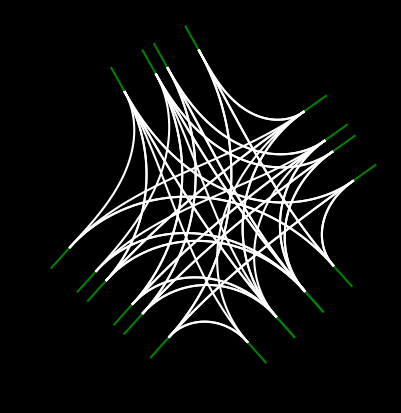

Write the Python code that produced this figure.
import numpy as np
import matplotlib.pyplot as plt
from scipy.integrate import odeint, quad
from scipy.optimize import minimize
from typing import List, Tuple
import random

fig, ax = plt.subplots()
fig.patch.set_facecolor('black')
ax.set_facecolor('black')
ax.set_aspect('equal')

def normalize_angle(angle: float) -> float:
    while angle > np.pi:
        angle -= 2 * np.pi
    while angle <= -np.pi:
        angle += 2 * np.pi
    return angle

def Initial_incident_Road() -> Tuple[List[List[float]], List[List[float]], float, float, int]:
    Incident_Road_Temp = []
    Number_of_Incident_Roads = 0
    x0 = np.random.uniform(25, 50)
    y0 = np.random.uniform(25, 50)
    t = np.linspace(0, 2, 21)

    Angle_out = np.random.uniform(-np.pi, np.pi)
    Angle_in = normalize_angle(Angle_out + np.pi)

    Theta_L = Angle_out + np.pi / 2
    Theta_R = Angle_out - np.pi / 2

    delta_L_x = np.cos(Theta_L)
    delta_L_y = np.sin(Theta_L)

    delta_R_x = np.cos(Theta_R)
    delta_R_y = np.sin(Theta_R)

    delta_x = np.cos(Angle_in)
    delta_y = np.sin(Angle_in)
    
    x_coords = list(x0 + t * delta_x)
    y_coords = list(y0 + t * delta_y)

    Incident_Road_Temp.append([x_coords, y_coords])

    Number_of_Incident_Roads = random.randint(0, Max_num_Incident_Roads - 1)  # 1, 2 or 3 new lanes

    Partition_of_Inicident_Roads = np.random.uniform(Partition_of_Inicident_Roads_min, Partition_of_Inicident_Roads_max)


    k = random.randint(0,1)
    if Random_Incident_Partition == True:
        
        if k == 1:
            A = np.random.uniform(lane_width_min,lane_width_max) + Partition_of_Inicident_Roads
        elif k == 0 :
            A = np.random.uniform(lane_width_min,lane_width_max)
    elif Random_Incident_Partition == False:
        A = np.random.uniform(lane_width_min,lane_width_max) + Partition_of_Inicident_Roads

    if Number_of_Incident_Roads == 1:
        Incident_Road_Temp.append([list((x0 + A * delta_L_x ) + t * delta_x), list((y0 + A* delta_L_y ) + t * delta_y)])
    if Number_of_Incident_Roads == 2:
        Incident_Road_Temp.append([list((x0 + A * delta_L_x ) + t * delta_x), list((y0 + A * delta_L_y ) + t * delta_y)])
        Incident_Road_Temp.append([list((x0 + A * delta_R_x ) + t * delta_x), list((y0 + A* delta_R_y ) + t * delta_y)])

    if Number_of_Incident_Roads == 0:
        Incident_Road_Temp.append([list((x0) + t * delta_x), list((y0) + t * delta_y)])

    if k == 1:
        Incident_Road_Temp.append(A - Partition_of_Inicident_Roads) ### width of lanes on the incident Road
    else:
         Incident_Road_Temp.append(A)
    Incident_Road_Temp.append(Angle_in)
    Incident_Road_Temp.append(Angle_out)
    Incident_Road_Temp.append(Number_of_Incident_Roads + 1)

    
    return Incident_Road_Temp

def Incident_Plotter_Green(Incident_roads):  # has to be Incident_roads[i] inputted
    Count = Incident_roads[-1]
    for i in range(Count):
        plt.plot(Incident_roads[i][0], Incident_roads[i][1], color='green')

def clothoid_ode_rhs(state, s, kappa0, kappa1):
    x, y, theta = state[0], state[1], state[2]
    return [np.cos(theta), np.sin(theta), kappa0 + kappa1 * s]

def eval_clothoid(x0, y0, theta0, kappa0, kappa1, s):
    return odeint(clothoid_ode_rhs, [x0, y0, theta0], s, args=(kappa0, kappa1))

def Helper_Path_Gen(x0: float, y0: float, theta0: float, L: float) -> Tuple[List[float], List[float], float]:
    kappa0, kappa1 = Curvature_of_Incident_Road_placment,Curvature_of_Incident_Road_placment
    s = np.linspace(0, L, 1000)

    sol = eval_clothoid(x0, y0, theta0, kappa0, kappa1, s)

    xs, ys, thetas = sol[:, 0], sol[:, 1], sol[:, 2]
    return xs, ys, thetas[-1]

def Incident_Road_Gen(Number_of_incident_Roads: int) -> List:
    Roads = []
    Helper_paths = []
    Roads.append(Initial_incident_Road())
    Number_of_Incident_Roads = 0

    i = 1  # Start from 1 to avoid index error
    while i < Number_of_incident_Roads:
        temp = []
        t = np.linspace(0, 2, 21)
        
        Helper_paths.append(Helper_Path_Gen(Roads[i-1][1][0][0], Roads[i-1][1][1][0], Roads[i-1][-2], Length_of_Roads))  # < 10 can't do 4 incident
        
        x0 = Helper_paths[i-1][0][-1]
        y0 = Helper_paths[i-1][1][-1]
        Angle_in = normalize_angle(Helper_paths[i-1][2])
        Angle_out = normalize_angle(Helper_paths[i-1][2] - np.pi)

        Theta_L = Angle_out + np.pi / 2
        Theta_R = Angle_out - np.pi / 2

        delta_L_x = np.cos(Theta_L)
        delta_L_y = np.sin(Theta_L)

        delta_R_x = np.cos(Theta_R)
        delta_R_y = np.sin(Theta_R)

        delta_x = np.cos(Angle_in)
        delta_y = np.sin(Angle_in)
        
        x_coords = list(x0 + t * delta_x)
        y_coords = list(y0 + t * delta_y)

        temp.append([x_coords, y_coords])

        Partition_of_Inicident_Roads = np.random.uniform(Partition_of_Inicident_Roads_min, Partition_of_Inicident_Roads_max)

        k = random.randint(0, 1)
        if Random_Incident_Partition == True:
            
            if k == 1:
                A = np.random.uniform(lane_width_min, lane_width_max) + Partition_of_Inicident_Roads
            elif k == 0:
                A = np.random.uniform(lane_width_min, lane_width_max)
        elif Random_Incident_Partition == False:
            A = np.random.uniform(lane_width_min, lane_width_max) + Partition_of_Inicident_Roads

        Number_of_Incident_Roads = random.randint(0, Max_num_Incident_Roads - 1)  # 1, 2 or 3 new lanes

        if Number_of_Incident_Roads == 1:
            temp.append([list((x0 + A * delta_L_x) + t * delta_x), list((y0 + A * delta_L_y) + t * delta_y)])
        if Number_of_Incident_Roads == 2:
            temp.append([list((x0 + A * delta_L_x) + t * delta_x), list((y0 + A * delta_L_y) + t * delta_y)])
            temp.append([list((x0 + A * delta_R_x) + t * delta_x), list((y0 + A * delta_R_y) + t * delta_y)])

        if Number_of_Incident_Roads == 0:
            temp.append([list((x0) + t * delta_x), list((y0) + t * delta_y)])

        if k == 1:
            temp.append(A - Partition_of_Inicident_Roads)  # width of lanes on the incident Road
        else:
            temp.append(A)
        temp.append(Angle_in)
        temp.append(Angle_out)
        temp.append(Number_of_Incident_Roads + 1)

        Roads.append(temp)
            
        should_pop = False
        
        for j in range(len(Roads) - 1):
            if (np.abs(Roads[-1][1][0][0] - Roads[j][1][0][0]) <= Min_seperation_of_Incident_roads and np.abs(Roads[-1][1][1][0] - Roads[j][1][1][0]) <= Min_seperation_of_Incident_roads):
                Roads.pop()
                Helper_paths.pop()
                should_pop = True
                break
                
        if not should_pop:
            i += 1
    
    return Roads

def Clothoid_Curve(a, b, c, d, heading0, heading1):
    x0, y0, x1, y1 = a, b, c, d
    v0, v1 = heading0, heading1 
    Delta_x, Delta_y = x1 - x0, y1 - y0
    Delta_v = normalize_angle(v1 - v0)
    phi = np.arctan2(Delta_y, Delta_x)
    r = np.sqrt(Delta_x**2 + Delta_y**2)
    Delta_Phi =  normalize_angle(v0 - phi)


    def G(A):
        def integrand(tau):
            return np.sin(A * tau**2 + (Delta_v - A) * tau + Delta_Phi)
        integral = quad(integrand, 0, 1)[0]
        return integral

    def dG(A):
        def integrand(tau):
            return np.cos(A * tau**2 + (Delta_v - A) * tau + Delta_Phi) * (tau**2 - tau)
        integral = quad(integrand, 0, 1)[0]
        return integral

    def newton(f, df, x0):
        iterates = [x0]
        for i in range(10):
            iterates.append(iterates[-1] - f(iterates[-1]) / df(iterates[-1]))
        return iterates

    A = newton(G, dG, 1)[-1]

    

    def H(A):
        def integrand(tau):
            return np.sin(A * tau**2 + (Delta_v - A) * tau + Delta_Phi + (np.pi/2))
        integral = quad(integrand, 0, 1)[0]
        return integral


    L = r / H(A)
    k0 = (Delta_v - A) / L
    k1 = (2 * A) / L**2

    def clothoid_curve(x0, y0, theta0, L, kappa0, kappa1, num_points=1000):
        s_vals = np.linspace(0, L, num_points)
        x_vals = np.zeros(num_points)
        y_vals = np.zeros(num_points)
        for i, s in enumerate(s_vals):
            def integrand_x(tau):
                return np.cos(0.5 * kappa1 * tau**2 + kappa0 * tau + theta0)
            def integrand_y(tau):
                return np.sin(0.5 * kappa1 * tau**2 + kappa0 * tau + theta0)
            x_vals[i] = x0 + quad(integrand_x, 0, s)[0]
            y_vals[i] = y0 + quad(integrand_y, 0, s)[0]
        return [x_vals, y_vals]

    return clothoid_curve(x0, y0, v0, L, k0, k1)

def Connection_road_gen(Incident_roads,Incident_road_index): ## incidnt_road index choses which road you want to generate paths from!
    Roads, I = Incident_roads,Incident_road_index

    
    Connection_Roads = []

    for j in range(1,len(Incident_roads)):
        if I ==j:
            break
        
        if Roads[I][-1] == 3 and Roads[j][-1] == 3:
            Connection_Roads.append(Clothoid_Curve(Roads[I][1][0][0],Roads[I][1][1][0],Roads[j][2][0][0],Roads[j][2][1][0],Roads[I][-2],Roads[j][-3]))
            Connection_Roads.append(Clothoid_Curve(Roads[I][0][0][0],Roads[I][0][1][0],Roads[j][0][0][0],Roads[j][0][1][0],Roads[I][-2],Roads[j][-3]))
            Connection_Roads.append(Clothoid_Curve(Roads[I][2][0][0],Roads[I][2][1][0],Roads[j][1][0][0],Roads[j][1][1][0],Roads[I][-2],Roads[j][-3]))

        if Roads[I][-1] == 3 and Roads[j][-1] == 2 :
            Connection_Roads.append(Clothoid_Curve(Roads[I][1][0][0],Roads[I][1][1][0],Roads[j][0][0][0],Roads[j][0][1][0],Roads[I][-2],Roads[j][-3]))
            Connection_Roads.append(Clothoid_Curve(Roads[I][0][0][0],Roads[I][0][1][0],Roads[j][0][0][0],Roads[j][0][1][0],Roads[I][-2],Roads[j][-3]))
            Connection_Roads.append(Clothoid_Curve(Roads[I][2][0][0],Roads[I][2][1][0],Roads[j][1][0][0],Roads[j][1][1][0],Roads[I][-2],Roads[j][-3]))

        if Roads[I][-1] == 3 and Roads[j][-1] == 1:
            Connection_Roads.append(Clothoid_Curve(Roads[I][1][0][0],Roads[I][1][1][0],Roads[j][0][0][0],Roads[j][0][1][0],Roads[I][-2],Roads[j][-3]))
            Connection_Roads.append(Clothoid_Curve(Roads[I][0][0][0],Roads[I][0][1][0],Roads[j][0][0][0],Roads[j][0][1][0],Roads[I][-2],Roads[j][-3]))
            Connection_Roads.append(Clothoid_Curve(Roads[I][2][0][0],Roads[I][2][1][0],Roads[j][0][0][0],Roads[j][0][1][0],Roads[I][-2],Roads[j][-3]))



        if Roads[I][-1] == 2 and Roads[j][-1] == 3 :
            Connection_Roads.append(Clothoid_Curve(Roads[I][1][0][0],Roads[I][1][1][0],Roads[j][2][0][0],Roads[j][2][1][0],Roads[I][-2],Roads[j][-3]))
            Connection_Roads.append(Clothoid_Curve(Roads[I][0][0][0],Roads[I][0][1][0],Roads[j][0][0][0],Roads[j][0][1][0],Roads[I][-2],Roads[j][-3]))
            
        if Roads[I][-1] == 2 and Roads[j][-1] == 2 : ###correct
            Connection_Roads.append(Clothoid_Curve(Roads[I][1][0][0],Roads[I][1][1][0],Roads[j][0][0][0],Roads[j][0][1][0],Roads[I][-2],Roads[j][-3]))
            Connection_Roads.append(Clothoid_Curve(Roads[I][0][0][0],Roads[I][0][1][0],Roads[j][1][0][0],Roads[j][1][1][0],Roads[I][-2],Roads[j][-3]))   

        if Roads[I][-1] == 2 and Roads[j][-1] == 1 :
            Connection_Roads.append(Clothoid_Curve(Roads[I][1][0][0],Roads[I][1][1][0],Roads[j][0][0][0],Roads[j][0][1][0],Roads[I][-2],Roads[j][-3]))
            Connection_Roads.append(Clothoid_Curve(Roads[I][0][0][0],Roads[I][0][1][0],Roads[j][0][0][0],Roads[j][0][1][0],Roads[I][-2],Roads[j][-3]))
    
        if Roads[I][-1] == 1 and Roads[j][-1] == 1 :
            Connection_Roads.append(Clothoid_Curve(Roads[I][0][0][0],Roads[I][0][1][0],Roads[j][0][0][0],Roads[j][0][1][0],Roads[I][-2],Roads[j][-3]))
    return Connection_Roads

def Connection_road_plotter(Connection_Roads):
    for road in Connection_Roads:
        plt.plot(road[0], road[1], color='white')

def Incident_Boundry_Road_gen(a,b,c,d,e):
    
    x0 = a
    y0 = b
    Angle_in = c
    Angle_out = d

    Theta_L = Angle_out + np.pi / 2
    Theta_R = Angle_out - np.pi / 2

    delta_L_x = np.cos(Theta_L)
    delta_L_y = np.sin(Theta_L)

    delta_R_x = np.cos(Theta_R)
    delta_R_y = np.sin(Theta_R)



    delta_x = np.cos(Angle_in)
    delta_y = np.sin(Angle_in)
    t = np.linspace(0, 2, 21)

    lane_width = e

    x_coords_L = list( (x0 + (lane_width / 2) * (delta_L_x)) + t * delta_x)
    y_coords_L = list( (y0 + (lane_width / 2) * (delta_L_y)) + t * delta_y)

    x_coords_R = list( (x0 + (lane_width / 2) * (delta_R_x)) + t * delta_x)
    y_coords_R = list( (y0 + (lane_width / 2) * (delta_R_y)) + t * delta_y)

    return  [x_coords_L,y_coords_L],[x_coords_R, y_coords_R],Angle_in , Angle_out

def Incident_Plotter_boun(x_points: List[float], y_points: List[float]) -> None:
    plt.plot(x_points, y_points, color='green')

def Connection_Road_Boundry_gen(Inc_1,Inc_2):

    xL,yL = Clothoid_Curve(Inc_1[0][0][0],Inc_1[0][1][0],Inc_2[1][0][0],Inc_2[1][1][0],Inc_1[-1],Inc_2[-2])
    xR,yR = Clothoid_Curve(Inc_1[1][0][0],Inc_1[1][1][0],Inc_2[0][0][0],Inc_2[0][1][0],Inc_1[-1],Inc_2[-2])

    return [xR,yR], [xL,yL]
    
def Connection_boundry_plotter(Connection_Boundry, i ): ### i is which element in connection boundry list
    plt.plot(Connection_Boundry[i][0][0],Connection_Boundry[i][0][1],color = 'white')
    plt.plot(Connection_Boundry[i][1][0],Connection_Boundry[i][1][1],color = 'white')

def Boundry_plotter(Connection_Roads):
    for road in Connection_Roads:
        plt.plot(road[0], road[1], color='red')  

def Connection_Boundry_gen(Incident_boundry, Incident_road_index, Incident_Roads):
    Roads, I = Incident_boundry, Incident_road_index
    Connection_Roads = []
    

    for j in range(len(Incident_Roads)):
        if I == j:
            continue  # Skip the same road index

        if Incident_Roads[I][-1] == 3 and Incident_Roads[j][-1] == 3:
            Connection_Roads.append(Clothoid_Curve(Roads[I][1][0][0][0], Roads[I][1][0][1][0], Roads[j][2][1][0][0], Roads[j][2][1][1][0], Roads[I][0][-1], Roads[j][0][-2]))
            Connection_Roads.append(Clothoid_Curve(Roads[I][1][1][0][0], Roads[I][1][1][1][0], Roads[j][2][0][0][0], Roads[j][2][0][1][0], Roads[I][0][-1], Roads[j][0][-2]))
            Connection_Roads.append(Clothoid_Curve(Roads[I][0][0][0][0], Roads[I][0][0][1][0], Roads[j][0][1][0][0], Roads[j][0][1][1][0], Roads[I][0][-1], Roads[j][0][-2]))
            Connection_Roads.append(Clothoid_Curve(Roads[I][0][1][0][0], Roads[I][0][1][1][0], Roads[j][0][0][0][0], Roads[j][0][0][1][0], Roads[I][0][-1], Roads[j][0][-2]))
            Connection_Roads.append(Clothoid_Curve(Roads[I][2][0][0][0], Roads[I][2][0][1][0], Roads[j][1][1][0][0], Roads[j][1][1][1][0], Roads[I][0][-1], Roads[j][0][-2]))
            Connection_Roads.append(Clothoid_Curve(Roads[I][2][1][0][0], Roads[I][2][1][1][0], Roads[j][1][0][0][0], Roads[j][1][0][1][0], Roads[I][0][-1], Roads[j][0][-2]))

        elif Incident_Roads[I][-1] == 3 and Incident_Roads[j][-1] == 2:
            Connection_Roads.append(Clothoid_Curve(Roads[I][1][0][0][0], Roads[I][1][0][1][0], Roads[j][0][1][0][0], Roads[j][0][1][1][0], Roads[I][0][-1], Roads[j][0][-2]))
            Connection_Roads.append(Clothoid_Curve(Roads[I][1][1][0][0], Roads[I][1][1][1][0], Roads[j][0][0][0][0], Roads[j][0][0][1][0], Roads[I][0][-1], Roads[j][0][-2]))
            Connection_Roads.append(Clothoid_Curve(Roads[I][0][0][0][0], Roads[I][0][0][1][0], Roads[j][0][1][0][0], Roads[j][0][1][1][0], Roads[I][0][-1], Roads[j][0][-2]))
            Connection_Roads.append(Clothoid_Curve(Roads[I][0][1][0][0], Roads[I][0][1][1][0], Roads[j][0][0][0][0], Roads[j][0][0][1][0], Roads[I][0][-1], Roads[j][0][-2]))
            Connection_Roads.append(Clothoid_Curve(Roads[I][2][0][0][0], Roads[I][2][0][1][0], Roads[j][1][1][0][0], Roads[j][1][1][1][0], Roads[I][0][-1], Roads[j][0][-2]))
            Connection_Roads.append(Clothoid_Curve(Roads[I][2][1][0][0], Roads[I][2][1][1][0], Roads[j][1][0][0][0], Roads[j][1][0][1][0], Roads[I][0][-1], Roads[j][0][-2]))

        elif Incident_Roads[I][-1] == 3 and Incident_Roads[j][-1] == 1:
            Connection_Roads.append(Clothoid_Curve(Roads[I][1][0][0][0], Roads[I][1][0][1][0], Roads[j][0][1][0][0], Roads[j][0][1][1][0], Roads[I][0][-1], Roads[j][0][-2]))
            Connection_Roads.append(Clothoid_Curve(Roads[I][1][1][0][0], Roads[I][1][1][1][0], Roads[j][0][0][0][0], Roads[j][0][0][1][0], Roads[I][0][-1], Roads[j][0][-2]))
            Connection_Roads.append(Clothoid_Curve(Roads[I][0][0][0][0], Roads[I][0][0][1][0], Roads[j][0][1][0][0], Roads[j][0][1][1][0], Roads[I][0][-1], Roads[j][0][-2]))
            Connection_Roads.append(Clothoid_Curve(Roads[I][0][1][0][0], Roads[I][0][1][1][0], Roads[j][0][0][0][0], Roads[j][0][0][1][0], Roads[I][0][-1], Roads[j][0][-2]))
            Connection_Roads.append(Clothoid_Curve(Roads[I][2][0][0][0], Roads[I][2][0][1][0], Roads[j][0][1][0][0], Roads[j][0][1][1][0], Roads[I][0][-1], Roads[j][0][-2]))
            Connection_Roads.append(Clothoid_Curve(Roads[I][2][1][0][0], Roads[I][2][1][1][0], Roads[j][0][0][0][0], Roads[j][0][0][1][0], Roads[I][0][-1], Roads[j][0][-2]))

        
        elif Incident_Roads[I][-1] == 2 and Incident_Roads[j][-1] == 3:
            Connection_Roads.append(Clothoid_Curve(Roads[I][1][0][0][0], Roads[I][1][0][1][0], Roads[j][2][1][0][0], Roads[j][2][1][1][0], Roads[I][0][-1], Roads[j][0][-2]))
            Connection_Roads.append(Clothoid_Curve(Roads[I][1][1][0][0], Roads[I][1][1][1][0], Roads[j][2][0][0][0], Roads[j][2][0][1][0], Roads[I][0][-1], Roads[j][0][-2]))
            Connection_Roads.append(Clothoid_Curve(Roads[I][0][0][0][0], Roads[I][0][0][1][0], Roads[j][0][1][0][0], Roads[j][0][1][1][0], Roads[I][0][-1], Roads[j][0][-2]))
            Connection_Roads.append(Clothoid_Curve(Roads[I][0][1][0][0], Roads[I][0][1][1][0], Roads[j][0][0][0][0], Roads[j][0][0][1][0], Roads[I][0][-1], Roads[j][0][-2]))
        
        elif Incident_Roads[I][-1] == 2 and Incident_Roads[j][-1] == 1:
            Connection_Roads.append(Clothoid_Curve(Roads[I][1][0][0][0], Roads[I][1][0][1][0], Roads[j][0][1][0][0], Roads[j][0][1][1][0], Roads[I][0][-1], Roads[j][0][-2]))
            Connection_Roads.append(Clothoid_Curve(Roads[I][1][1][0][0], Roads[I][1][1][1][0], Roads[j][0][0][0][0], Roads[j][0][0][1][0], Roads[I][0][-1], Roads[j][0][-2]))
            Connection_Roads.append(Clothoid_Curve(Roads[I][0][0][0][0], Roads[I][0][0][1][0], Roads[j][0][1][0][0], Roads[j][0][1][1][0], Roads[I][0][-1], Roads[j][0][-2]))
            Connection_Roads.append(Clothoid_Curve(Roads[I][0][1][0][0], Roads[I][0][1][1][0], Roads[j][0][0][0][0], Roads[j][0][0][1][0], Roads[I][0][-1], Roads[j][0][-2]))


        elif Incident_Roads[I][-1] == 2 and Incident_Roads[j][-1] == 2:
            Connection_Roads.append(Clothoid_Curve(Roads[I][1][0][0][0], Roads[I][1][0][1][0], Roads[j][0][1][0][0], Roads[j][0][1][1][0], Roads[I][0][-1], Roads[j][0][-2]))
            Connection_Roads.append(Clothoid_Curve(Roads[I][1][1][0][0], Roads[I][1][1][1][0], Roads[j][0][0][0][0], Roads[j][0][0][1][0], Roads[I][0][-1], Roads[j][0][-2]))
            Connection_Roads.append(Clothoid_Curve(Roads[I][0][0][0][0], Roads[I][0][0][1][0], Roads[j][1][1][0][0], Roads[j][1][1][1][0], Roads[I][0][-1], Roads[j][0][-2]))
            Connection_Roads.append(Clothoid_Curve(Roads[I][0][1][0][0], Roads[I][0][1][1][0], Roads[j][1][0][0][0], Roads[j][1][0][1][0], Roads[I][0][-1], Roads[j][0][-2]))

        elif Incident_Roads[I][-1] == 1 and Incident_Roads[j][-1] == 1:
            Connection_Roads.append(Clothoid_Curve(Roads[I][0][0][0][0], Roads[I][0][0][1][0], Roads[j][0][1][0][0], Roads[j][0][1][1][0], Roads[I][0][-1], Roads[j][0][-2]))
            Connection_Roads.append(Clothoid_Curve(Roads[I][0][1][0][0], Roads[I][0][1][1][0], Roads[j][0][0][0][0], Roads[j][0][0][1][0], Roads[I][0][-1], Roads[j][0][-2]))

        
        

    return Connection_Roads 


#def Boundry_gen(Incident_boundry, Incident_road_index, Incident_Roads):
    Roads, I = Incident_boundry, Incident_road_index
    Connection_Roads = []
    Junction_Boundry =[]

    for j in range(len(Incident_Roads)):
        if I == j:
            continue  # Skip the same road index

        if Incident_Roads[I][-1] == 3 and Incident_Roads[j][-1] == 3:
            
            Junction_Boundry.append(Clothoid_Curve(Roads[I][1][0][0][0], Roads[I][1][0][1][0], Roads[j][2][1][0][0], Roads[j][2][1][1][0], Roads[I][0][-1], Roads[j][0][-2]))
            Junction_Boundry.append(Clothoid_Curve(Roads[I][2][1][0][0], Roads[I][2][1][1][0], Roads[j][1][0][0][0], Roads[j][1][0][1][0], Roads[I][0][-1], Roads[j][0][-2]))



        elif Incident_Roads[I][-1] == 3 and Incident_Roads[j][-1] == 2:
            Connection_Roads.append(Clothoid_Curve(Roads[I][1][0][0][0], Roads[I][1][0][1][0], Roads[j][0][1][0][0], Roads[j][0][1][1][0], Roads[I][0][-1], Roads[j][0][-2]))
            Connection_Roads.append(Clothoid_Curve(Roads[I][1][1][0][0], Roads[I][1][1][1][0], Roads[j][0][0][0][0], Roads[j][0][0][1][0], Roads[I][0][-1], Roads[j][0][-2]))
            Connection_Roads.append(Clothoid_Curve(Roads[I][0][0][0][0], Roads[I][0][0][1][0], Roads[j][0][1][0][0], Roads[j][0][1][1][0], Roads[I][0][-1], Roads[j][0][-2]))
            Connection_Roads.append(Clothoid_Curve(Roads[I][0][1][0][0], Roads[I][0][1][1][0], Roads[j][0][0][0][0], Roads[j][0][0][1][0], Roads[I][0][-1], Roads[j][0][-2]))
            Connection_Roads.append(Clothoid_Curve(Roads[I][2][0][0][0], Roads[I][2][0][1][0], Roads[j][1][1][0][0], Roads[j][1][1][1][0], Roads[I][0][-1], Roads[j][0][-2]))
            Connection_Roads.append(Clothoid_Curve(Roads[I][2][1][0][0], Roads[I][2][1][1][0], Roads[j][1][0][0][0], Roads[j][1][0][1][0], Roads[I][0][-1], Roads[j][0][-2]))

        elif Incident_Roads[I][-1] == 2 and Incident_Roads[j][-1] == 3:
            Connection_Roads.append(Clothoid_Curve(Roads[I][1][0][0][0], Roads[I][1][0][1][0], Roads[j][2][1][0][0], Roads[j][2][1][1][0], Roads[I][0][-1], Roads[j][0][-2]))
            Connection_Roads.append(Clothoid_Curve(Roads[I][1][1][0][0], Roads[I][1][1][1][0], Roads[j][2][0][0][0], Roads[j][2][0][1][0], Roads[I][0][-1], Roads[j][0][-2]))
            Connection_Roads.append(Clothoid_Curve(Roads[I][0][0][0][0], Roads[I][0][0][1][0], Roads[j][0][1][0][0], Roads[j][0][1][1][0], Roads[I][0][-1], Roads[j][0][-2]))
            Connection_Roads.append(Clothoid_Curve(Roads[I][0][1][0][0], Roads[I][0][1][1][0], Roads[j][0][0][0][0], Roads[j][0][0][1][0], Roads[I][0][-1], Roads[j][0][-2]))

        elif Incident_Roads[I][-1] == 2 and Incident_Roads[j][-1] == 2:
            Connection_Roads.append(Clothoid_Curve(Roads[I][1][0][0][0], Roads[I][1][0][1][0], Roads[j][0][1][0][0], Roads[j][0][1][1][0], Roads[I][0][-1], Roads[j][0][-2]))
            Connection_Roads.append(Clothoid_Curve(Roads[I][1][1][0][0], Roads[I][1][1][1][0], Roads[j][0][0][0][0], Roads[j][0][0][1][0], Roads[I][0][-1], Roads[j][0][-2]))
            Connection_Roads.append(Clothoid_Curve(Roads[I][0][0][0][0], Roads[I][0][0][1][0], Roads[j][1][1][0][0], Roads[j][1][1][1][0], Roads[I][0][-1], Roads[j][0][-2]))
            Connection_Roads.append(Clothoid_Curve(Roads[I][0][1][0][0], Roads[I][0][1][1][0], Roads[j][1][0][0][0], Roads[j][1][0][1][0], Roads[I][0][-1], Roads[j][0][-2]))

    return Junction_Boundry
   
def main():    

    Incident_Roads = Incident_Road_Gen(Num_Incident_Roads)
    Connection_Roads = []

    for i in range(len(Incident_Roads)):
        Connection_Roads = Connection_Roads + (Connection_road_gen(Incident_Roads,i))

    
    Incident_Roads_boundry = []

    for i in range(len(Incident_Roads)):
        temp = []
        for j in range(Incident_Roads[i][-1]):
            temp.append(Incident_Boundry_Road_gen(Incident_Roads[i][j][0][0],Incident_Roads[i][j][1][0],Incident_Roads[i][-3],Incident_Roads[i][-2],Incident_Roads[i][-4]))
        Incident_Roads_boundry.append(temp)

    for j in range(len(Incident_Roads)):
        for i in range(len(Incident_Roads_boundry[j])):
            Incident_Plotter_boun(Incident_Roads_boundry[j][i][0][0],Incident_Roads_boundry[j][i][0][1])
            Incident_Plotter_boun(Incident_Roads_boundry[j][i][1][0],Incident_Roads_boundry[j][i][1][1])

    Connection_Boundry = []
    Junction_Boundry = []

    for i in range(len(Incident_Roads)):
        Connection_Boundry = Connection_Boundry +  Connection_Boundry_gen(Incident_Roads_boundry,i,Incident_Roads)  

    #for i in range(len(Incident_Roads)):
        #Junction_Boundry =  Junction_Boundry  +  Boundry_gen(Incident_Roads_boundry,i,Incident_Roads)  

     

    Connection_road_plotter(Connection_Boundry)
    #Boundry_plotter(Junction_Boundry)


    plt.show()

    return Incident_Roads,Connection_Roads,Incident_Roads_boundry,Connection_Boundry

### Para 

Num_Incident_Roads = 4

Curvature_of_Incident_Road_placment = 0.020   ### recommend 0.025

Max_num_Incident_Roads = 3                  ### max 3 min 2...

Length_of_Roads = 12                     ### 8 is min, max 12  NB // if one wants increased length, vary the Curvature of the Incident Road Placment accordingly
                       
lane_width_min, lane_width_max = 2.5, 2.8

Random_Incident_Partition = True         

Partition_of_Inicident_Roads_min, Partition_of_Inicident_Roads_max = 0.95, 1     ### can set both to zero for no randomness

Min_seperation_of_Incident_roads = 2          ### if = 2 would be a 2 by 2 area of exclusion 



main()